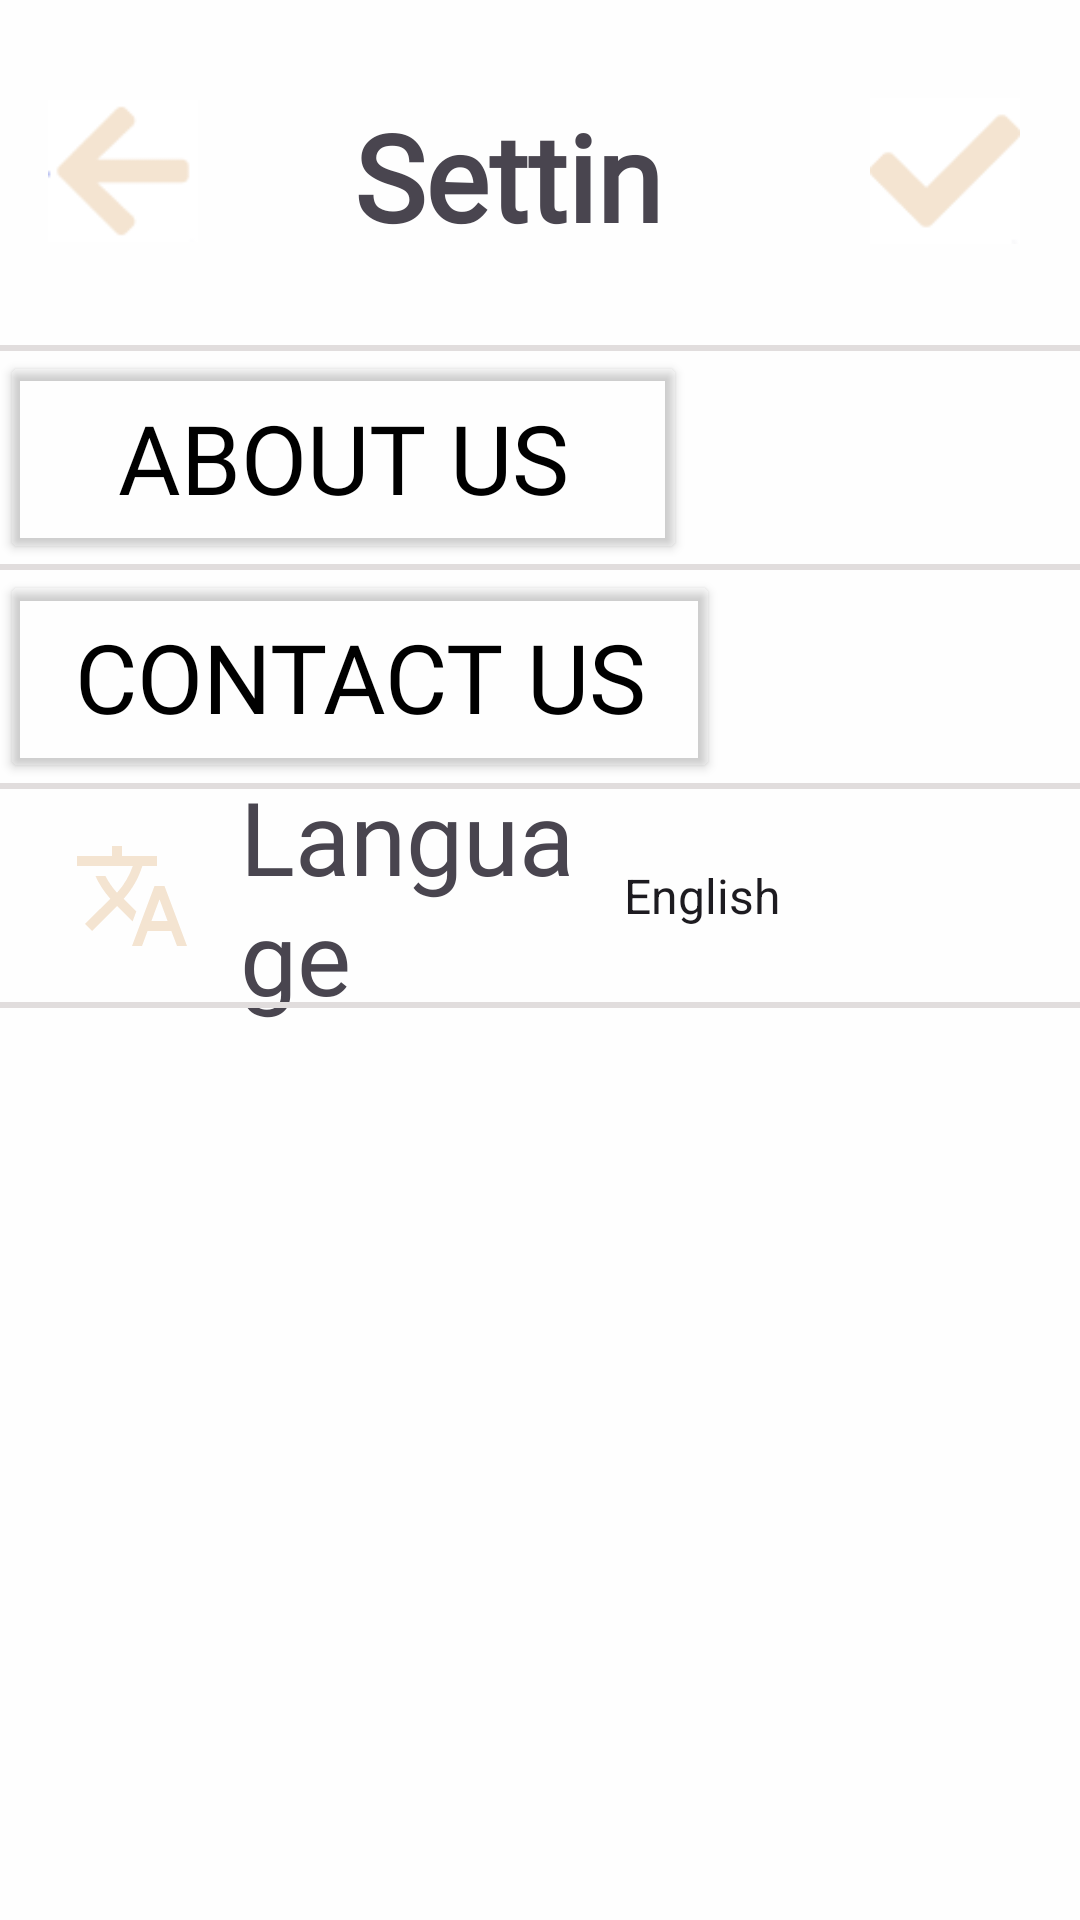

This screen was rendered from an Android layout file. Write that file and the resources it references.
<!-- AndroidManifest.xml: application theme Theme.H -->
<!-- res/layout/fragment_settings.xml -->
<?xml version="1.0" encoding="utf-8"?>
<androidx.constraintlayout.widget.ConstraintLayout xmlns:android="http://schemas.android.com/apk/res/android"
    xmlns:app="http://schemas.android.com/apk/res-auto"
    xmlns:tools="http://schemas.android.com/tools"
    android:id="@+id/frameLayout2"
    android:layout_width="match_parent"
    android:layout_height="match_parent"
    android:background="@color/background"
    tools:context=".Settings">

    <ImageView
        android:id="@+id/btnBackSettings"
        android:layout_width="50dp"
        android:layout_height="50dp"
        android:layout_marginStart="16dp"
        android:layout_marginTop="32dp"
        android:src="@drawable/back"
        app:layout_constraintStart_toStartOf="parent"
        app:layout_constraintTop_toTopOf="parent" />

    <TextView
        android:id="@+id/tvSettingsSettings"
        android:layout_width="122dp"
        android:layout_height="51dp"
        android:layout_marginStart="52dp"
        android:layout_marginTop="32dp"
        android:fontFamily="@font/caveat"
        android:text="@string/settings"
        android:textSize="40sp"
        android:textStyle="bold"
        app:layout_constraintStart_toEndOf="@+id/btnBackSettings"
        app:layout_constraintTop_toTopOf="parent" />

    <ImageView
        android:id="@+id/imgSettingsSettings"
        android:layout_width="50dp"
        android:layout_height="50dp"
        android:layout_marginTop="32dp"
        android:layout_marginEnd="36dp"
        android:src="@drawable/outline_settings_24"
        app:layout_constraintEnd_toStartOf="@+id/btnTickSettings"
        app:layout_constraintTop_toTopOf="parent" />

    <ImageView
        android:id="@+id/btnTickSettings"
        android:layout_width="50dp"
        android:layout_height="50dp"
        android:layout_marginTop="32dp"
        android:layout_marginEnd="20dp"
        android:src="@drawable/tick"
        app:layout_constraintEnd_toEndOf="parent"
        app:layout_constraintTop_toTopOf="parent" />

    <View
        android:id="@+id/separatorSettings"
        android:layout_width="0dp"
        android:layout_height="2dp"
        android:layout_marginTop="32dp"
        android:background="@color/separator"
        app:layout_constraintEnd_toEndOf="parent"
        app:layout_constraintStart_toStartOf="parent"
        app:layout_constraintTop_toBottomOf="@+id/tvSettingsSettings" />

    <Button
        android:id="@+id/btnAboutUsSettings"
        android:layout_width="229dp"
        android:layout_height="71dp"
        android:backgroundTint="@android:color/transparent"
        android:fontFamily="@font/caveat"
        android:text="@string/setting_about_us"
        android:textColor="@color/black"
        android:textSize="32sp"
        app:icon="@drawable/baseline_info_24"
        app:iconSize="40dp"
        app:iconTint="@color/icon"
        app:layout_constraintStart_toStartOf="parent"
        app:layout_constraintTop_toBottomOf="@+id/separatorSettings" />

    <View
        android:id="@+id/separator2Settings"
        android:layout_width="0dp"
        android:layout_height="2dp"
        android:background="@color/separator"
        app:layout_constraintEnd_toEndOf="parent"
        app:layout_constraintStart_toStartOf="parent"
        app:layout_constraintTop_toBottomOf="@+id/btnAboutUsSettings" />

    <Button
        android:id="@+id/btnContactUsSettings"
        android:layout_width="240dp"
        android:layout_height="71dp"
        android:backgroundTint="@android:color/transparent"
        android:fontFamily="@font/caveat"
        android:text="@string/setting_contact_us"
        android:textColor="@color/black"
        android:textSize="32sp"
        app:icon="@drawable/baseline_contact_page_24"
        app:iconSize="40dp"
        app:iconTint="@color/icon"
        app:layout_constraintStart_toStartOf="parent"
        app:layout_constraintTop_toBottomOf="@+id/separator2Settings" />

    <View
        android:id="@+id/separator3Settings"
        android:layout_width="0dp"
        android:layout_height="2dp"
        android:background="@color/separator"
        app:layout_constraintEnd_toEndOf="parent"
        app:layout_constraintStart_toStartOf="parent"
        app:layout_constraintTop_toBottomOf="@+id/btnContactUsSettings" />

    <ImageView
        android:id="@+id/imgLanguageSettings"
        android:layout_width="40dp"
        android:layout_height="40dp"
        android:layout_marginStart="24dp"
        android:src="@drawable/baseline_translate_24"
        app:layout_constraintBottom_toTopOf="@+id/separator4Settings"
        app:layout_constraintStart_toStartOf="parent"
        app:layout_constraintTop_toBottomOf="@+id/separator3Settings" />

    <TextView
        android:id="@+id/tvLanguageSettings"
        android:layout_width="114dp"
        android:layout_height="wrap_content"
        android:layout_marginStart="16dp"
        android:fontFamily="@font/caveat"
        android:text="@string/setting_language"
        android:textSize="34sp"
        app:layout_constraintBottom_toTopOf="@+id/separator4Settings"
        app:layout_constraintStart_toEndOf="@+id/imgLanguageSettings"
        app:layout_constraintTop_toBottomOf="@+id/separator3Settings" />

    <Spinner
        android:id="@+id/ddlLanguageSettings"
        android:layout_width="150dp"
        android:layout_height="35dp"
        android:layout_marginEnd="20dp"
        android:background="@drawable/spinner_bg"
        android:dropDownWidth="wrap_content"
        android:elevation="8dp"
        android:entries="@array/language_array"
        android:paddingStart="10dp"
        android:popupBackground="@drawable/spinner_dropdown_bg"
        app:layout_constraintBottom_toTopOf="@+id/separator4Settings"
        app:layout_constraintEnd_toEndOf="parent"
        app:layout_constraintTop_toBottomOf="@+id/separator3Settings" />

    <View
        android:id="@+id/separator4Settings"
        android:layout_width="0dp"
        android:layout_height="2dp"
        android:background="@color/separator"
        app:layout_constraintEnd_toEndOf="parent"
        app:layout_constraintStart_toStartOf="parent"
        android:layout_marginTop="71dp"
        app:layout_constraintTop_toBottomOf="@+id/separator3Settings" />

</androidx.constraintlayout.widget.ConstraintLayout>
<!-- resources referenced by this layout -->
<resources>
  <array name="language_array">
          <item>English</item>
          <item>中文</item>
      </array>
  <color name="background">#FEFEFE</color>
  <color name="black">#FF000000</color>
  <color name="icon">#F4E4D1</color>
  <color name="separator">#E1DDDD</color>
  <!-- drawable back: png bitmap (drawable, 814 bytes) -->
  <!-- drawable baseline_contact_page_24 (drawable) -->
  <vector xmlns:android="http://schemas.android.com/apk/res/android" android:height="24dp" android:tint="#F4E4D1" android:viewportHeight="24" android:viewportWidth="24" android:width="24dp">
        
      <path android:fillColor="@android:color/white" android:pathData="M14,2H6C4.9,2 4,2.9 4,4v16c0,1.1 0.9,2 2,2h12c1.1,0 2,-0.9 2,-2V8L14,2zM12,10c1.1,0 2,0.9 2,2c0,1.1 -0.9,2 -2,2s-2,-0.9 -2,-2C10,10.9 10.9,10 12,10zM16,18H8v-0.57c0,-0.81 0.48,-1.53 1.22,-1.85C10.07,15.21 11.01,15 12,15c0.99,0 1.93,0.21 2.78,0.58C15.52,15.9 16,16.62 16,17.43V18z"/>
      
  </vector>
  <!-- drawable baseline_info_24 (drawable) -->
  <vector xmlns:android="http://schemas.android.com/apk/res/android" android:height="24dp" android:tint="#F4E4D1" android:viewportHeight="24" android:viewportWidth="24" android:width="24dp">
        
      <path android:fillColor="@android:color/white" android:pathData="M12,2C6.48,2 2,6.48 2,12s4.48,10 10,10 10,-4.48 10,-10S17.52,2 12,2zM13,17h-2v-6h2v6zM13,9h-2L11,7h2v2z"/>
      
  </vector>
  <!-- drawable baseline_translate_24 (drawable) -->
  <vector xmlns:android="http://schemas.android.com/apk/res/android" android:height="24dp" android:tint="#F4E4D1" android:viewportHeight="24" android:viewportWidth="24" android:width="24dp">
        
      <path android:fillColor="@android:color/white" android:pathData="M12.87,15.07l-2.54,-2.51 0.03,-0.03c1.74,-1.94 2.98,-4.17 3.71,-6.53L17,6L17,4h-7L10,2L8,2v2L1,4v1.99h11.17C11.5,7.92 10.44,9.75 9,11.35 8.07,10.32 7.3,9.19 6.69,8h-2c0.73,1.63 1.73,3.17 2.98,4.56l-5.09,5.02L4,19l5,-5 3.11,3.11 0.76,-2.04zM18.5,10h-2L12,22h2l1.12,-3h4.75L21,22h2l-4.5,-12zM15.88,17l1.62,-4.33L19.12,17h-3.24z"/>
      
  </vector>
  <!-- drawable spinner_bg (drawable) -->
  <?xml version="1.0" encoding="utf-8"?>
  <layer-list xmlns:android="http://schemas.android.com/apk/res/android">
      <item>
          <shape android:shape="rectangle">
              <solid android:color="#F4E4D1" />
              <corners android:radius="15dp" />
          </shape>
      </item>
      <item android:end="8dp"
          android:gravity="center|end"
          android:drawable="@drawable/baseline_arrow_drop_down_24" />
  </layer-list>
  <!-- drawable spinner_dropdown_bg (drawable) -->
  <?xml version="1.0" encoding="utf-8"?>
  <layer-list xmlns:android="http://schemas.android.com/apk/res/android">
      <item>
          <shape android:shape="rectangle">
              <solid android:color="#F4E4D1" />
              <corners android:radius="15dp" />
          </shape>
      </item>
  </layer-list>
  <!-- drawable tick: png bitmap (drawable, 762 bytes) -->
  <string name="setting_about_us">About Us</string>
  <string name="setting_contact_us">Contact Us</string>
  <string name="setting_language">Language</string>
  <string name="settings">Settings</string>
  <style name="Theme.H" parent="Base.Theme.H" />
  <style name="Base.Theme.H" parent="Theme.Material3.DayNight.NoActionBar">
          
          
      </style>
</resources>
